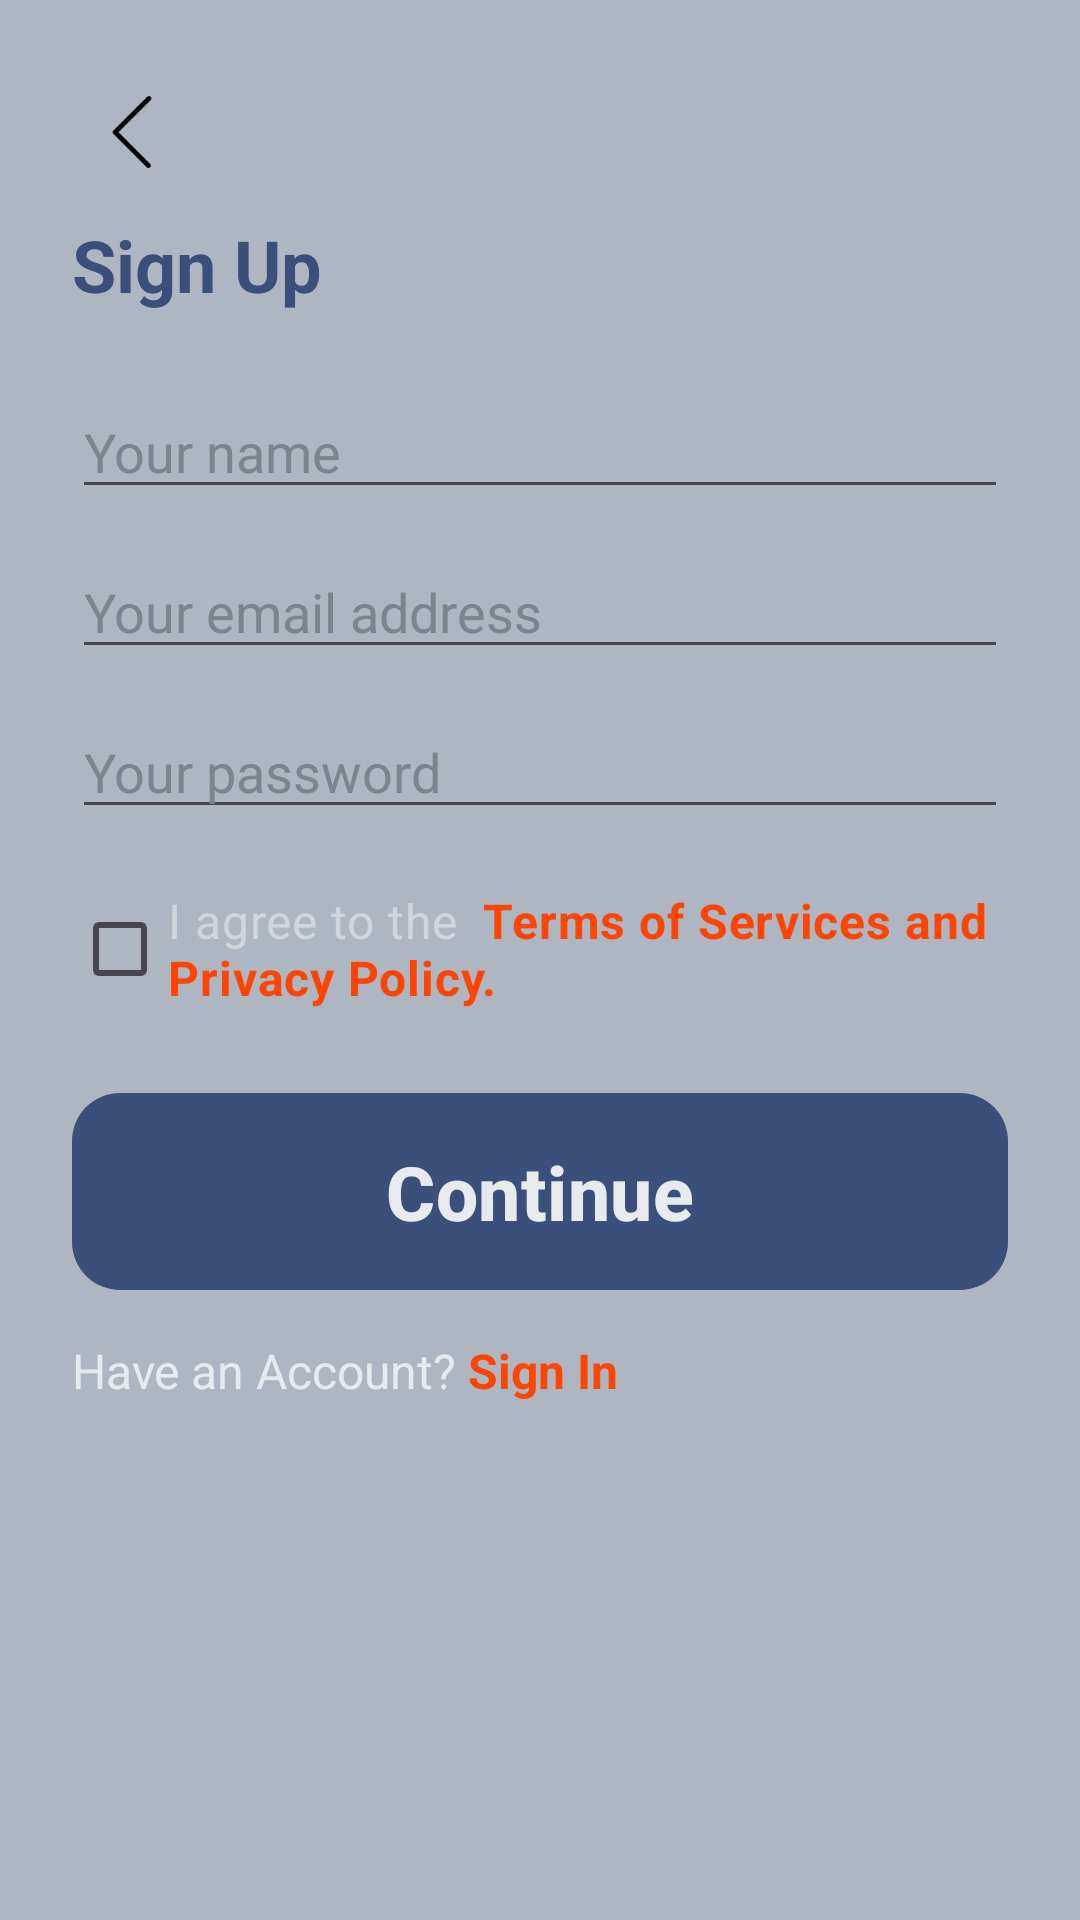

Layout XML and referenced resources for this Android screen:
<!-- AndroidManifest.xml: application theme Theme.Material3.Light.NoActionBar -->
<!-- res/layout/activity_sign_up.xml -->
<?xml version="1.0" encoding="utf-8"?>
<ScrollView xmlns:android="http://schemas.android.com/apk/res/android"
    android:layout_width="match_parent"
    android:layout_height="match_parent"
    android:background="@color/background"
    android:padding="24dp">

    <LinearLayout
        android:layout_width="match_parent"
        android:layout_height="wrap_content"
        android:orientation="vertical">

        <ImageView
            android:id="@+id/btnBack"
            android:layout_width="40dp"
            android:layout_height="40dp"
            android:src="@drawable/arrow_left"
            android:padding="8dp"
            android:layout_marginBottom="8dp"
            android:layout_gravity="start"
            android:contentDescription="Wróć" />
        
        <TextView
            android:layout_width="match_parent"
            android:layout_height="wrap_content"
            android:text="Sign Up"
            style="@style/AppTextTitle_orange"
            android:textAlignment="textStart"
            android:layout_marginBottom="24dp" />

        <EditText
            android:id="@+id/nameInput"
            android:layout_width="match_parent"
            android:layout_height="wrap_content"
            android:textColorHint="@color/grey"
            android:hint="Your name"
            android:inputType="textPersonName"
            android:layout_marginBottom="12dp" />

        <EditText
            android:id="@+id/emailInput"
            android:layout_width="match_parent"
            android:layout_height="wrap_content"
            android:textColorHint="@color/grey"
            android:hint="Your email address"
            android:inputType="textEmailAddress" />

        <EditText
            android:id="@+id/passwordInput"
            android:layout_width="match_parent"
            android:layout_height="wrap_content"
            android:textColorHint="@color/grey"
            android:hint="Your password"
            android:inputType="textPassword"
            android:layout_marginTop="12dp" />

        <CheckBox
            android:layout_width="match_parent"
            android:layout_height="wrap_content"
            android:id="@+id/termsCheckbox"
            style="@style/AppTextNormal_light_grey"
            android:text="@string/terms_text"
            android:layout_marginTop="16dp" />

        <Button
            style="@style/AppButton_orange"
            android:id="@+id/btnContinue"
            android:layout_width="match_parent"
            android:layout_height="wrap_content"
            android:text="Continue"
            android:layout_marginTop="24dp" />

        <TextView
            android:layout_width="match_parent"
            android:layout_height="wrap_content"
            android:id="@+id/goToSignIn"
            style="@style/AppTextNormal_light_grey"
            android:text="@string/have_account"
            android:layout_marginTop="16dp" />

    </LinearLayout>
</ScrollView>
<!-- resources referenced by this layout -->
<resources>
  <color name="background">#AEB6C2</color>
  <color name="grey">#7A858C</color>
  <!-- drawable arrow_left (drawable) -->
  <vector xmlns:android="http://schemas.android.com/apk/res/android" android:height="24dp" android:viewportHeight="32" android:viewportWidth="32" android:width="24dp">
        
      <path android:fillColor="#000000" android:pathData="M23.505,0c0.271,0 0.549,0.107 0.757,0.316 0.417,0.417 0.417,1.098 0,1.515l-14.258,14.264 14.05,14.05c0.417,0.417 0.417,1.098 0,1.515s-1.098,0.417 -1.515,0l-14.807,-14.807c-0.417,-0.417 -0.417,-1.098 0,-1.515l15.015,-15.022c0.208,-0.208 0.486,-0.316 0.757,-0.316z"/>
      
  </vector>
  <string name="have_account">Have an Account? <font color="#FF4500"><b>Sign In</b></font></string>
  <string name="terms_text">
          <font color="#D1D6DB">I agree to the </font>
          <font color="#FF4500"><b>Terms of Services and Privacy Policy.</b></font>
      </string>
  <style name="AppButton_orange">
          <item name="android:background">@drawable/rounded_button</item>
          <item name="backgroundTint">@color/orange</item>
          <item name="android:textColor">@color/light_grey</item>
          <item name="android:textSize">25sp</item>
          <item name="android:textStyle">bold</item>
          <item name="android:padding">12dp</item>
          <item name="android:gravity">center</item>
      </style>
  <style name="AppTextNormal_light_grey">
          <item name="android:textSize">16sp</item>
          <item name="android:textColor">@color/light_grey</item>
      </style>
  <style name="AppTextTitle_orange">
          <item name="android:textSize">24sp</item>
          <item name="android:textStyle">bold</item>
          <item name="android:textColor">@color/orange</item>
          <item name="android:gravity">center</item>
      </style>
  <!-- drawable rounded_button (drawable) -->
  <shape xmlns:android="http://schemas.android.com/apk/res/android"
      android:shape="rectangle">
  
      <solid android:color="#FF4500" />
      <corners android:radius="16dp" />
      <padding
          android:left="16dp"
          android:top="10dp"
          android:right="16dp"
          android:bottom="10dp" />
  </shape>
  <color name="orange">#3A4F7A</color>
  <color name="light_grey">#E8EBEE</color>
</resources>
